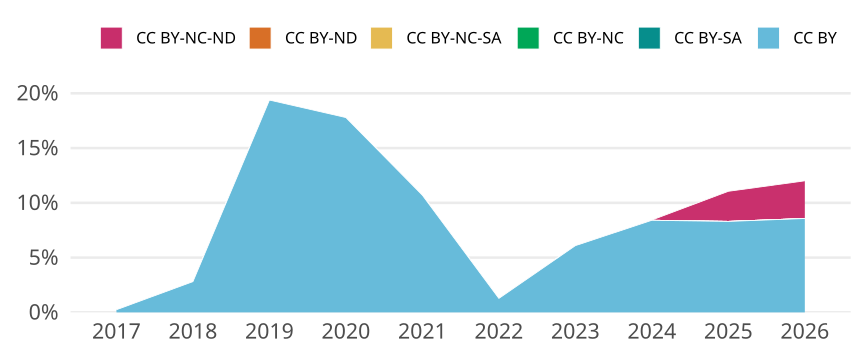

Source data for this figure (header and first rows):
cr_year, cc, cc_total, jn_all, prop
2017, CC BY, 14, 5734, 0.002442
2017, CC BY-SA, 0, NA, 0
2017, CC BY-NC, 0, NA, 0
2017, CC BY-NC-SA, 0, NA, 0
2017, CC BY-ND, 0, NA, 0
2017, CC BY-NC-ND, 0, NA, 0
2018, CC BY, 194, 6903, 0.0281
2018, CC BY-SA, 0, NA, 0
2018, CC BY-NC, 0, NA, 0
2018, CC BY-NC-SA, 0, NA, 0
2018, CC BY-ND, 0, NA, 0
2018, CC BY-NC-ND, 0, NA, 0
2019, CC BY, 1346, 6945, 0.1938
2019, CC BY-SA, 0, NA, 0
2019, CC BY-NC, 0, NA, 0
2019, CC BY-NC-SA, 0, NA, 0
2019, CC BY-ND, 0, NA, 0
2019, CC BY-NC-ND, 0, NA, 0
2020, CC BY, 1492, 8389, 0.1779
2020, CC BY-SA, 0, NA, 0
2020, CC BY-NC, 0, NA, 0
2020, CC BY-NC-SA, 0, NA, 0
2020, CC BY-ND, 0, NA, 0
2020, CC BY-NC-ND, 0, NA, 0
2021, CC BY, 1090, 10189, 0.107
2021, CC BY-SA, 0, NA, 0
2021, CC BY-NC, 0, NA, 0
2021, CC BY-NC-SA, 0, NA, 0
2021, CC BY-ND, 0, NA, 0
2021, CC BY-NC-ND, 0, NA, 0
2022, CC BY, 96, 7511, 0.01278
2022, CC BY-SA, 0, NA, 0
2022, CC BY-NC, 0, NA, 0
2022, CC BY-NC-SA, 0, NA, 0
2022, CC BY-ND, 0, NA, 0
2022, CC BY-NC-ND, 0, NA, 0
2023, CC BY, 441, 7237, 0.06094
2023, CC BY-SA, 0, NA, 0
2023, CC BY-NC, 0, NA, 0
2023, CC BY-NC-SA, 0, NA, 0
2023, CC BY-ND, 0, NA, 0
2023, CC BY-NC-ND, 0, NA, 0
2024, CC BY, 613, 7290, 0.08409
2024, CC BY-SA, 0, NA, 0
2024, CC BY-NC, 0, NA, 0
2024, CC BY-NC-SA, 0, NA, 0
2024, CC BY-ND, 0, NA, 0
2024, CC BY-NC-ND, 2, 7290, 2.7434842249657066e-4
2025, CC BY, 740, 8911, 0.08304
2025, CC BY-SA, 0, NA, 0
2025, CC BY-NC, 0, NA, 0
2025, CC BY-NC-SA, 0, NA, 0
2025, CC BY-ND, 0, NA, 0
2025, CC BY-NC-ND, 245, 8911, 0.02749
2026, CC BY, 800, 9334, 0.08571
2026, CC BY-SA, 0, NA, 0
2026, CC BY-NC, 0, NA, 0
2026, CC BY-NC-SA, 0, NA, 0
2026, CC BY-ND, 0, NA, 0
2026, CC BY-NC-ND, 321, 9334, 0.03439
